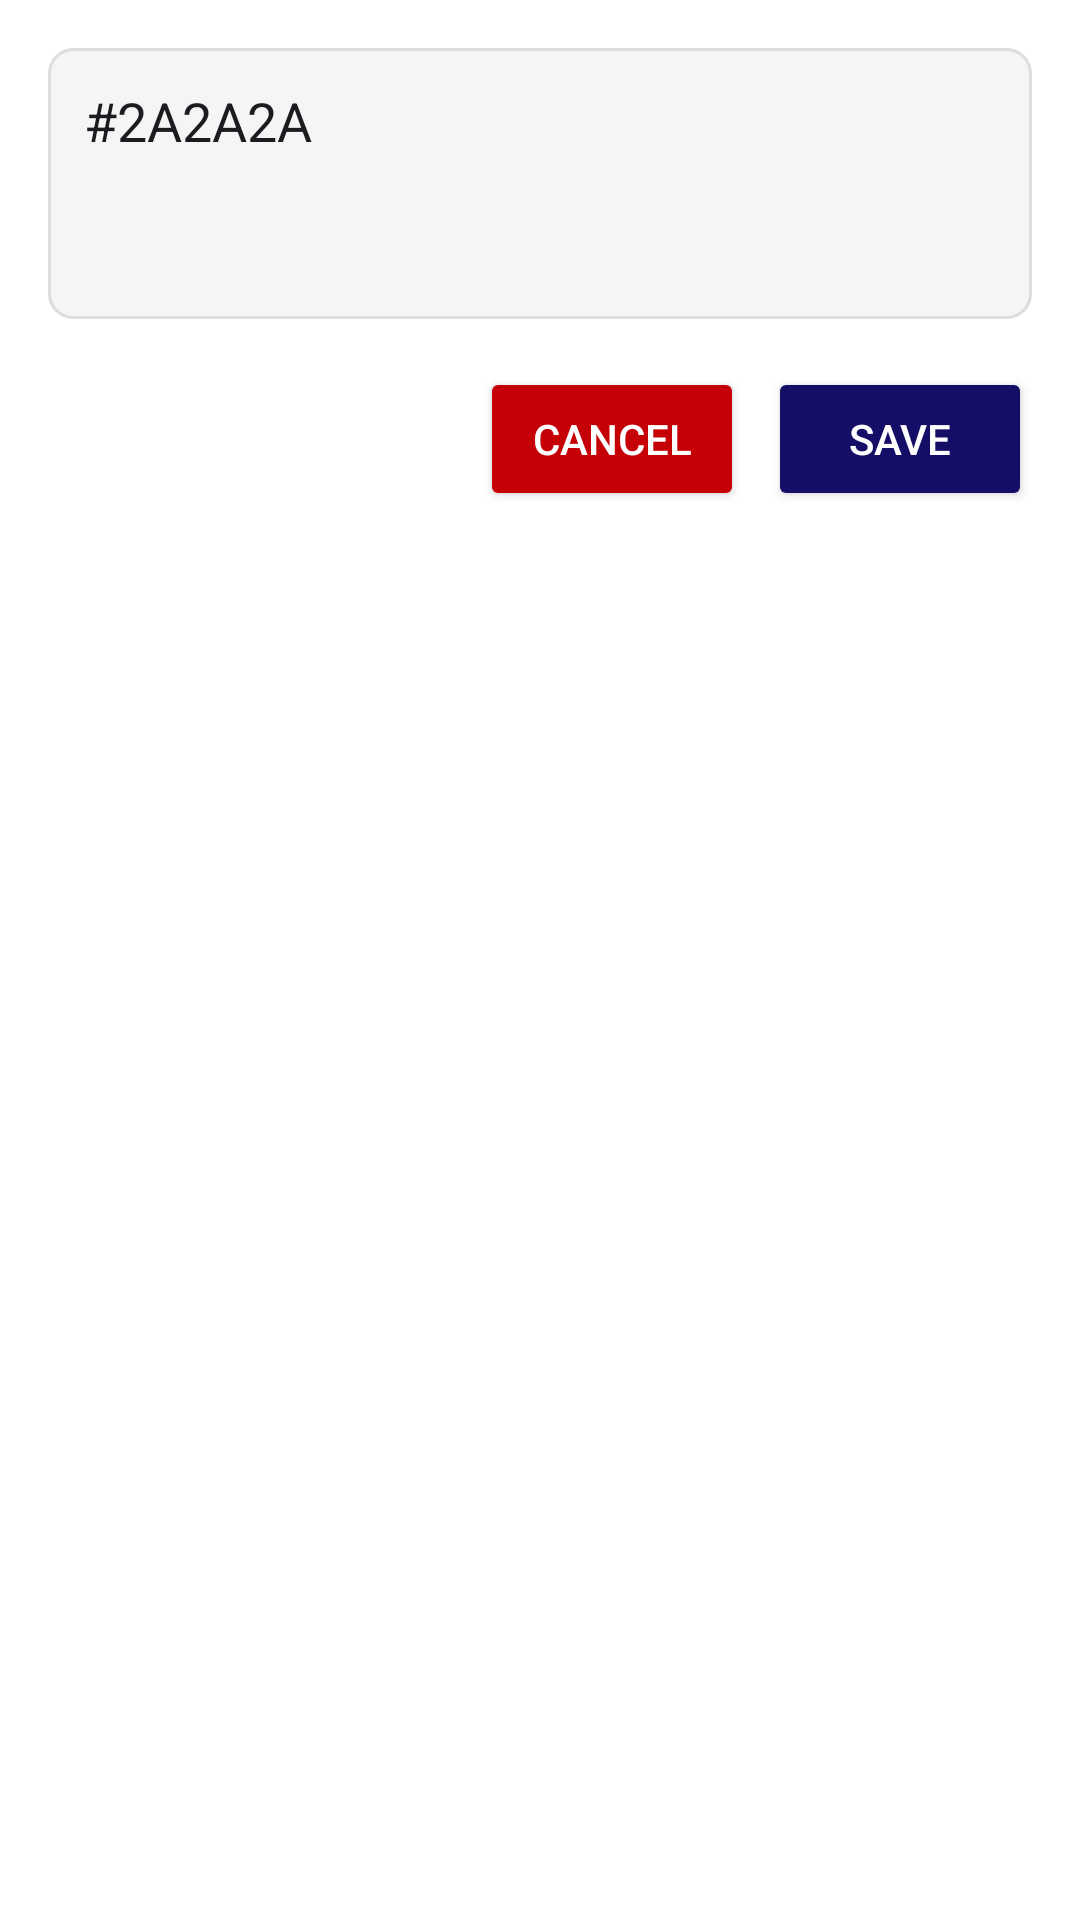

Layout XML and referenced resources for this Android screen:
<!-- AndroidManifest.xml: application theme Theme.MWSCare -->
<!-- res/layout/dialog_edit_address.xml -->
<?xml version="1.0" encoding="utf-8"?>
<LinearLayout xmlns:android="http://schemas.android.com/apk/res/android"
    android:layout_width="match_parent"
    android:layout_height="wrap_content"
    android:orientation="vertical"
    android:background="@color/white"
    android:padding="16dp">

    <EditText
        android:id="@+id/et_address"
        android:layout_width="match_parent"
        android:layout_height="wrap_content"
        android:hint="Enter delivery address"
        android:inputType="textPostalAddress|textMultiLine"
        android:minLines="3"
        android:gravity="top|start"
        android:padding="12dp"
        android:text="@string/text_color"
        android:background="@drawable/edit_text_background"
        android:layout_marginBottom="16dp"/>

    <LinearLayout
        android:layout_width="match_parent"
        android:layout_height="wrap_content"
        android:orientation="horizontal"
        android:gravity="end">

        <Button
            android:id="@+id/btn_cancel"
            android:layout_width="wrap_content"
            android:layout_height="wrap_content"
            android:text="Cancel"
            android:textColor="@color/white"
            android:backgroundTint="@color/status_red"
            android:layout_marginEnd="8dp"/>

        <Button
            android:id="@+id/btn_save"
            android:layout_width="wrap_content"
            android:layout_height="wrap_content"
            android:text="Save"
            android:textColor="@color/white"
            android:backgroundTint="@color/primary_blue"/>
    </LinearLayout>

</LinearLayout>
<!-- resources referenced by this layout -->
<resources>
  <color name="primary_blue">#150E67</color>
  <color name="status_red">#C50007</color>
  <color name="white">#FFFFFFFF</color>
  <!-- drawable edit_text_background (drawable) -->
  <?xml version="1.0" encoding="utf-8"?>
  <shape xmlns:android="http://schemas.android.com/apk/res/android">
      <solid android:color="#F5F5F5" />
      <corners android:radius="8dp" />
      <stroke
          android:width="1dp"
          android:color="#DDDDDD" />
  </shape>
  <string name="text_color">#2A2A2A</string>
  <style name="Theme.MWSCare" parent="Base.Theme.MWSCare" />
  <style name="Base.Theme.MWSCare" parent="Theme.Material3.Light.NoActionBar">
          <item name="colorPrimary">@color/primary_blue</item>
          <item name="colorPrimaryVariant">@color/primary_dark_blue</item>
          <item name="colorOnPrimary">@color/white</item>
  
          <item name="android:statusBarColor">@color/primary_blue</item>
          <item name="android:navigationBarColor">@color/primary_blue</item>
  
          <item name="android:windowLightStatusBar">false</item>
          <item name="android:windowLightNavigationBar">false</item>
  
          <item name="android:windowTranslucentStatus">false</item>
          <item name="android:windowTranslucentNavigation">false</item>
      </style>
  <color name="primary_dark_blue">#150E67</color>
</resources>
